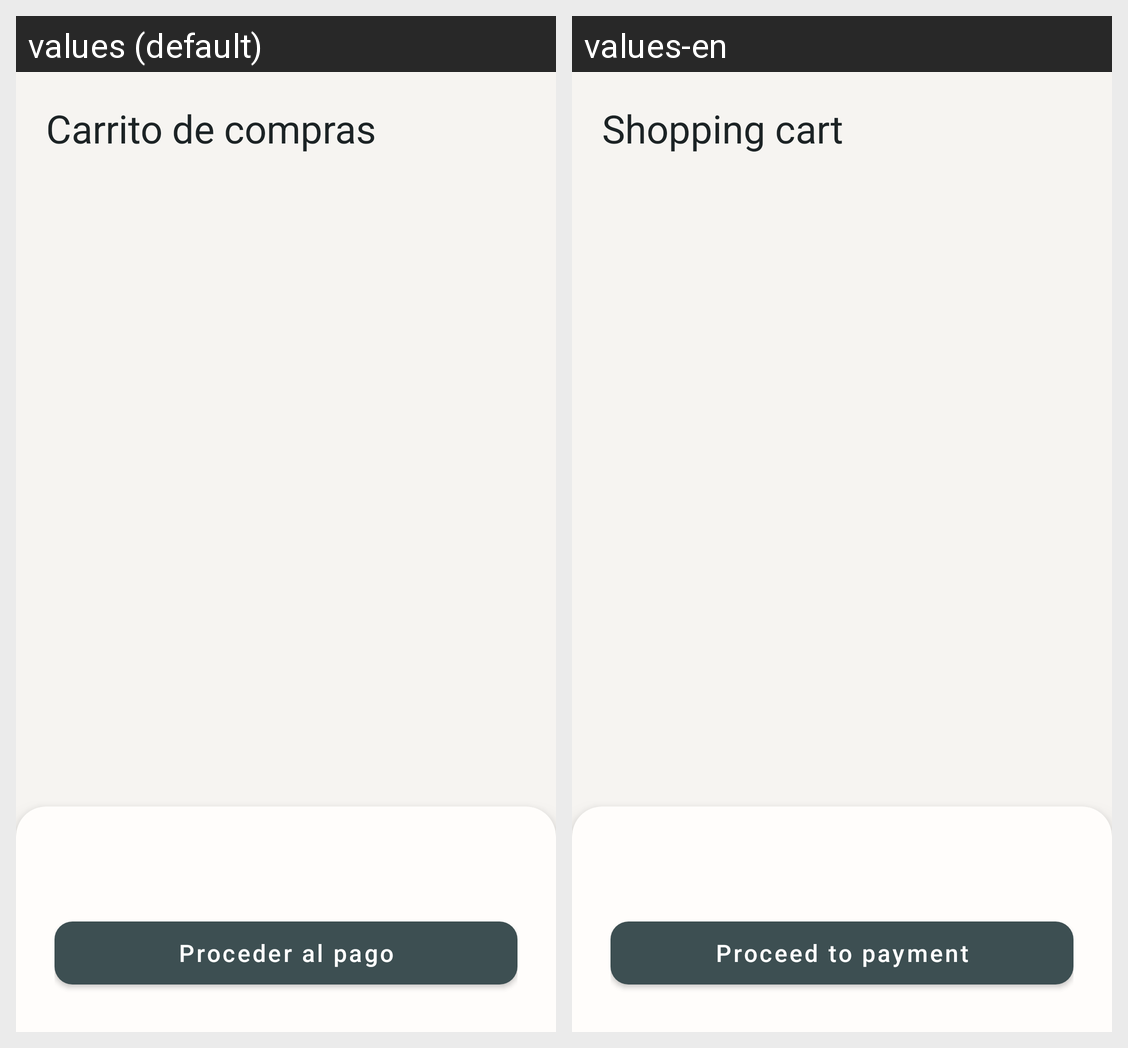

The Android screen above is rendered under two locales of the same app. Produce the string resources it draws, with the default and per-locale values.
Android screen res/layout/fragment_cart.xml rendered under 2 locales, left to right: values (default), values-en. Device: Nexus 5 (rendered at 1080×1920; each locale shown at half size, 540×960, under a caption strip naming it); theme Theme.Muebleria.
Strings drawn on this screen, with the default value and each locale's value (text and hints the layout hard-codes, and strings that could not be matched under every locale, appear in the picture but are not listed):

cart_title
  values: Carrito de compras
  values-en: Shopping cart

cart_checkout
  values: Proceder al pago
  values-en: Proceed to payment
